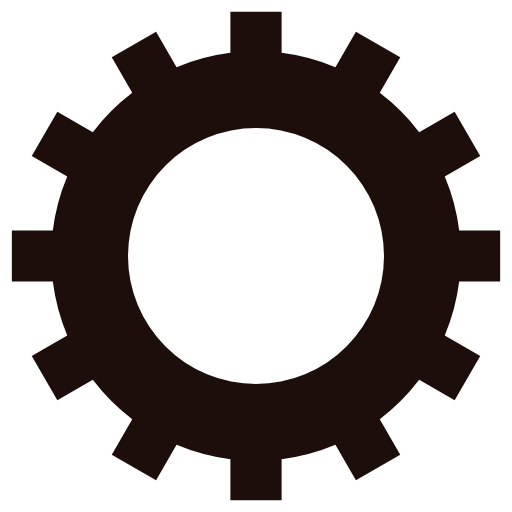
t = 0.00 s
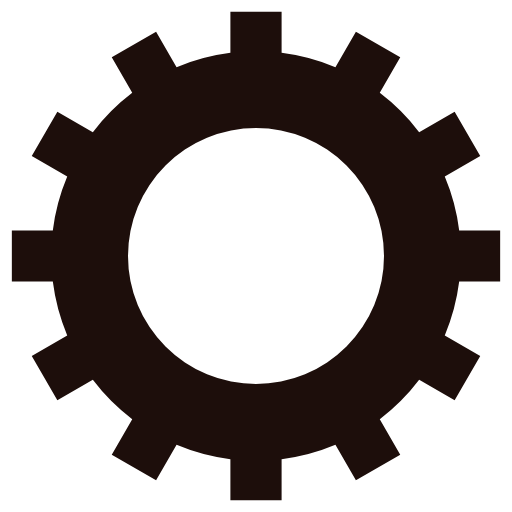
t = 0.38 s
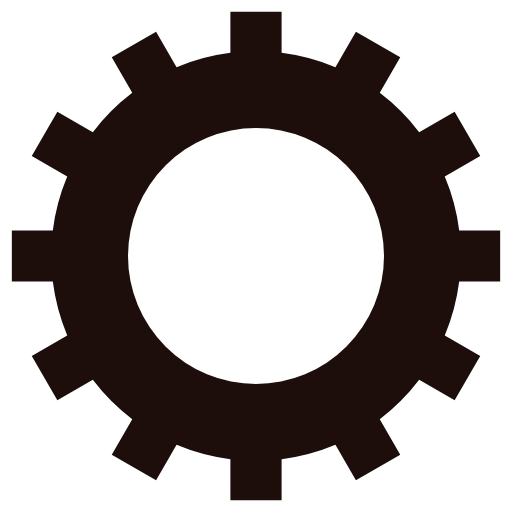
t = 0.75 s
t = 1.13 s: frame unchanged from t = 0.38 s, image omitted

The animated SVG that drew these frames (rendered in a browser with its animation timeline set to each time). Animation: 1 SMIL element (animateTransform=1); one cycle of 1.50 s, repeats indefinitely.

<svg class="lds-gear" width="200px"  height="200px"  xmlns="http://www.w3.org/2000/svg" xmlns:xlink="http://www.w3.org/1999/xlink" viewBox="0 0 100 100" preserveAspectRatio="xMidYMid" style="background: none;"><g transform="translate(50 50)">
<g transform="rotate(147.951)">
<animateTransform attributeName="transform" type="rotate" values="0;360" keyTimes="0;1" dur="1.5s" repeatCount="indefinite"></animateTransform><path d="M39.68626966596886 -5 L47.68626966596886 -5 L47.68626966596886 5 L39.68626966596886 5 A40 40 0 0 1 36.8693177121688 15.513007814062235 L36.8693177121688 15.513007814062235 L43.79752094244431 19.513007814062235 L38.79752094244431 28.17326185190662 L31.8693177121688 24.17326185190662 A40 40 0 0 1 24.17326185190663 31.869317712168797 L24.17326185190663 31.869317712168797 L28.17326185190663 38.79752094244431 L19.513007814062238 43.79752094244431 L15.513007814062238 36.8693177121688 A40 40 0 0 1 5.000000000000004 39.68626966596886 L5.000000000000004 39.68626966596886 L5.000000000000005 47.68626966596886 L-4.999999999999999 47.68626966596886 L-5 39.68626966596886 A40 40 0 0 1 -15.513007814062226 36.86931771216881 L-15.513007814062226 36.86931771216881 L-19.513007814062224 43.797520942444315 L-28.173261851906613 38.797520942444315 L-24.173261851906616 31.869317712168804 A40 40 0 0 1 -31.869317712168787 24.173261851906638 L-31.869317712168787 24.173261851906638 L-38.797520942444294 28.17326185190664 L-43.7975209424443 19.513007814062252 L-36.869317712168794 15.513007814062249 A40 40 0 0 1 -39.68626966596886 5.000000000000007 L-39.68626966596886 5.000000000000007 L-47.68626966596886 5.000000000000008 L-47.68626966596886 -4.9999999999999964 L-39.68626966596886 -4.999999999999997 A40 40 0 0 1 -36.86931771216881 -15.513007814062224 L-36.86931771216881 -15.513007814062224 L-43.79752094244432 -19.51300781406222 L-38.797520942444315 -28.173261851906613 L-31.869317712168804 -24.173261851906616 A40 40 0 0 1 -24.173261851906638 -31.869317712168787 L-24.173261851906638 -31.869317712168787 L-28.17326185190664 -38.797520942444294 L-19.513007814062256 -43.7975209424443 L-15.513007814062252 -36.869317712168794 A40 40 0 0 1 -5.00000000000001 -39.68626966596886 L-5.00000000000001 -39.68626966596886 L-5.0000000000000115 -47.68626966596886 L4.999999999999993 -47.68626966596886 L4.999999999999995 -39.68626966596886 A40 40 0 0 1 15.513007814062206 -36.869317712168815 L15.513007814062206 -36.869317712168815 L19.513007814062203 -43.79752094244433 L28.173261851906595 -38.79752094244433 L24.1732618519066 -31.86931771216882 A40 40 0 0 1 31.869317712168787 -24.17326185190664 L31.869317712168787 -24.17326185190664 L38.797520942444294 -28.173261851906645 L43.7975209424443 -19.513007814062256 L36.869317712168794 -15.513007814062254 A40 40 0 0 1 39.68626966596886 -5.000000000000012 M0 -25A25 25 0 1 0 0 25 A25 25 0 1 0 0 -25" fill="#1d0e0b"></path></g></g></svg>
